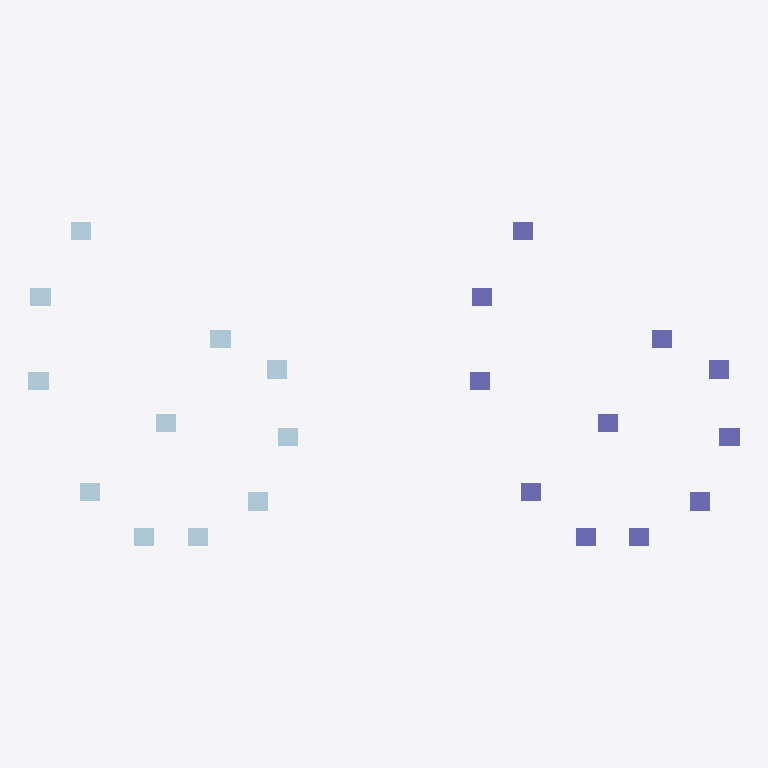
Plan cut of the same IFC building model at storey 'Storey 04' (level 0.00 m, cut at 1.40 m), seen from above with north up, elements coloured by IFC class: 11 plates (pale blue), 11 columns (violet). Cut surfaces are drawn darker.
Extent 125.3 m × 57.2 m × 4.5 m (x, y, z). Storeys (6): Storey 01 at 0.00 m; Storey 02 at 0.00 m; Storey 03 at 0.00 m; Storey 04 at 0.00 m; Storey 05 at 0.00 m; Storey 06 at 0.00 m. Elements (22): 11 IfcColumn, 11 IfcPlate.

HEADER;
FILE_DESCRIPTION((''),'2;1');
FILE_NAME('SampleIFC_2x3.ifc','2024-05-21T21:48:38',(''),(''),'','','');
FILE_SCHEMA(('IFC2X3'));
ENDSEC;
DATA;
#1=IFCPROJECT('3ie8ZKAcvCq8le7pFewZL6',#2,'Project',$,$,$,$,(#28,#31),#8);
#32=IFCSITE('0BuowW9fD8Qv04CcESI$Iv',#2,$,$,$,#37,$,$,.COMPLEX.,$,$,$,$,$);
#34=IFCBUILDING('2vq0CJXJz41umx1RY52OLN',#2,'SampleIFC_2x3',$,$,#42,$,$,.COMPLEX.,$,$,$);
#47=IFCBUILDINGSTOREY('1VYqqXHorCGflSFIR0_sqJ',#2,'Storey 01',$,$,#49,$,$,.COMPLEX.,$);
#296=IFCBUILDINGSTOREY('3uOi1obJf0XRydkyA9AbKE',#2,'Storey 02',$,$,#298,$,$,.COMPLEX.,$);
#401=IFCBUILDINGSTOREY('1eOWwmqRb2df8WICV1rz9Z',#2,'Storey 03',$,$,#403,$,$,.COMPLEX.,$);
#458=IFCBUILDINGSTOREY('0IOJWbAa18APm9k3eyjcEl',#2,'Storey 04',$,$,#460,$,$,.COMPLEX.,$);
#515=IFCBUILDINGSTOREY('1gUws4tTj1IQpG3vBfY74n',#2,'Storey 05',$,$,#517,$,$,.COMPLEX.,$);
#970=IFCBUILDINGSTOREY('0wKMUfYwrDZQlm0bGKfybj',#2,'Storey 06',$,$,#972,$,$,.COMPLEX.,$);
#467=IFCPLATE('0j_OCma3n0gQoC43oljvqn',#2,'11',$,$,#503,#471,$);
#524=IFCPLATE('3$vu7tqaP3A8tlP7OOxmMa',#2,'9',$,$,#560,#528,$);
#671=IFCCOLUMN('2$x0$IuwbCDB_yJi8nZdiE',#2,'Storey 03',$,$,#667,#675,$);
#711=IFCCOLUMN('2ZJ8PL0t58$OR4mBVdfJuh',#2,'Storey 03',$,$,#707,#715,$);
#56=IFCPLATE('0Wj5LjuWL8UB4_2Yr5XCp4',#2,'2',$,$,#92,#60,$);
#104=IFCPLATE('0a4bfeyvz0qQXZnr4YNHEw',#2,'3',$,$,#140,#108,$);
#410=IFCPLATE('3PEpnOU5vErwZu0opa4ZGF',#2,'8',$,$,#446,#414,$);
#751=IFCCOLUMN('0$4NO6liv5N90oy9rGu6cH',#2,'Storey 03',$,$,#747,#755,$);
#200=IFCPLATE('2CVCvs59zEr8TNPpamWnVP',#2,'5',$,$,#236,#204,$);
#248=IFCPLATE('2rZlQcLgLDWRInqSIVQTuq',#2,'6',$,$,#284,#252,$);
#152=IFCPLATE('3cwaM68ZHDUBmH9oNjyj5E',#2,'4',$,$,#188,#156,$);
#305=IFCPLATE('3lhcc6uPT6IhOHyp5_IqXW',#2,'1',$,$,#341,#309,$);
#353=IFCPLATE('1a0J037854ghL9zwDUec3i',#2,'7',$,$,#389,#357,$);
#572=IFCPLATE('3Es5huB8TFw8o6Fb4C3jwO',#2,'10',$,$,#608,#576,$);
#631=IFCCOLUMN('1u2Zhq$wn0MvPUUHUE0xH8',#2,'Storey 03',$,$,#627,#635,$);
#806=IFCCOLUMN('25tXw$1WrE2APuzhP5lh5Q',#2,'Storey 01',$,$,#802,#810,$);
#846=IFCCOLUMN('2d0aptesHCxBqAIJVX1Wl6',#2,'Storey 01',$,$,#842,#850,$);
#886=IFCCOLUMN('1DBI46G$j9TPbqwaNj46vF',#2,'Storey 01',$,$,#882,#890,$);
#988=IFCCOLUMN('0FKHbw4YH1UA3pkLSFfdke',#2,'Storey 06',$,$,#984,#992,$);
#926=IFCCOLUMN('0I46ODZo58JOPNQY8ix7cG',#2,'Storey 01',$,$,#922,#930,$);
#1028=IFCCOLUMN('21mMD7RZX8HAHmJlveQ76Y',#2,'Storey 06',$,$,#1024,#1032,$);
#1068=IFCCOLUMN('2QU3$QbIr29O6KvAEnDE9Q',#2,'Storey 06',$,$,#1064,#1072,$);
ENDSEC;